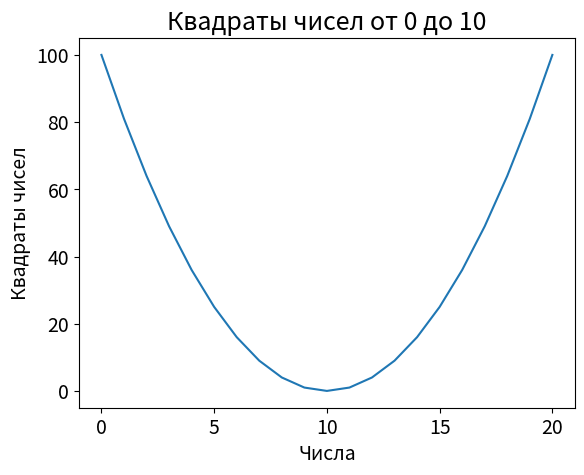

Reproduce this figure in Python.
"""Строит простой график квадратов чисел от 0 до 10"""
import matplotlib.pyplot as plt


def squares():
    """Рассчитывает квадраты чисел."""
    index = -10
    square = []
    while index <=10:
        square.append(index * index)
        index += 1
    return square


def plt_settings():
    """Настройки отображения графика"""
    # Назначение заголовка диаграммы и меток осей
    plt.title("Квадраты чисел от 0 до 10", fontsize=18)
    plt.xlabel("Числа", fontsize=14)
    plt.ylabel("Квадраты чисел", fontsize=14)

    # Размер шрифта делений на осях
    plt.tick_params(axis="both", labelsize=14)


plt.plot(squares())
plt_settings()
plt.show()
